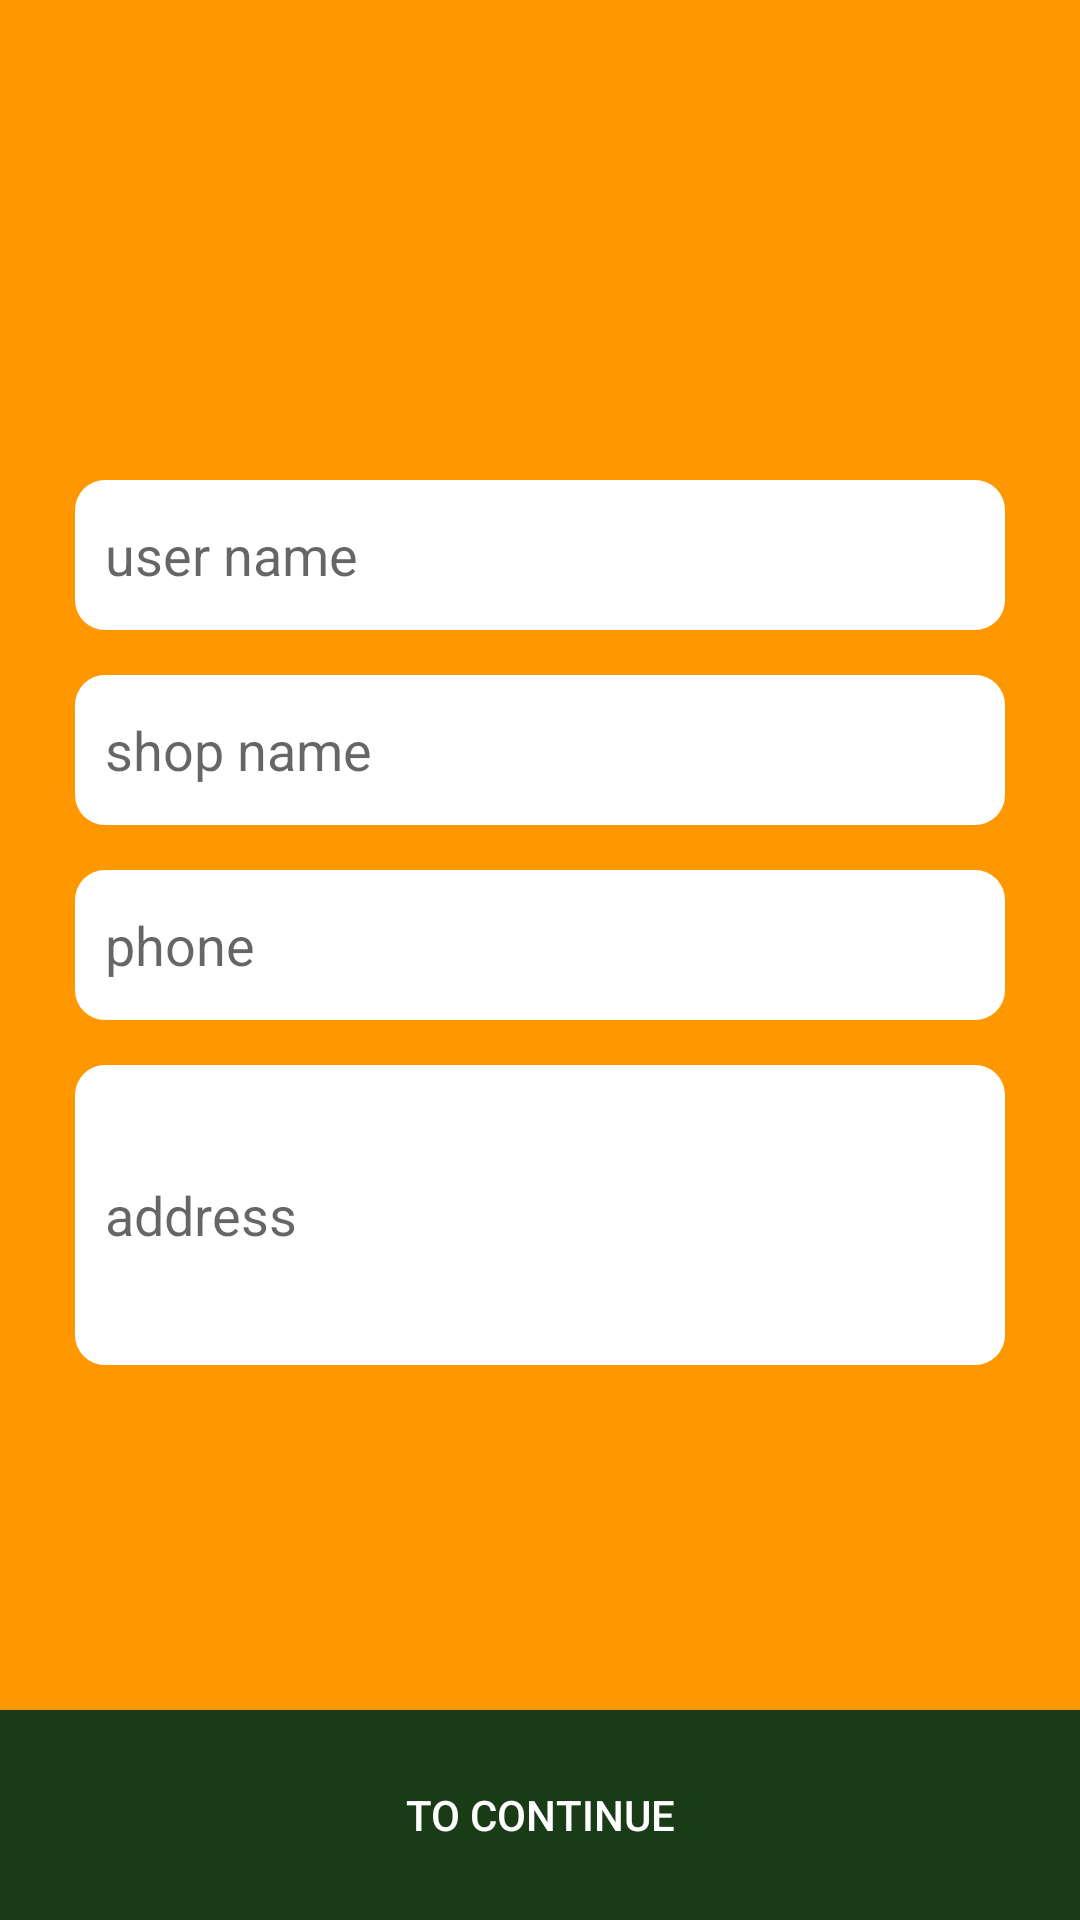

Produce the Android XML layout that renders to this screen, including the resource entries it uses.
<!-- AndroidManifest.xml: application theme AppTheme -->
<!-- res/layout/activity_about_shop.xml -->
<?xml version="1.0" encoding="utf-8"?>
<androidx.constraintlayout.widget.ConstraintLayout xmlns:android="http://schemas.android.com/apk/res/android"
    xmlns:app="http://schemas.android.com/apk/res-auto"
    android:background="@color/colorSplashScreenBg"
    android:layout_width="match_parent"
    android:layout_height="match_parent">

    <ImageView
        android:id="@+id/iv_logo"
        android:layout_width="@dimen/logo_width"
        android:layout_height="@dimen/logo_height"
        android:src="@drawable/logo"
        app:layout_constraintTop_toTopOf="parent"
        app:layout_constraintStart_toStartOf="parent"
        app:layout_constraintEnd_toEndOf="parent"
        android:layout_marginTop="@dimen/value_margin_top_bottom"/>

    <androidx.constraintlayout.widget.ConstraintLayout
        android:id="@+id/cl_about_shop"
        android:layout_width="match_parent"
        android:layout_height="wrap_content"
        app:layout_constraintTop_toBottomOf="@id/iv_logo"
        app:layout_constraintStart_toStartOf="parent"
        app:layout_constraintEnd_toEndOf="parent">

        <EditText
            android:id="@+id/et_user_name"
            android:layout_width="match_parent"
            android:layout_height="@dimen/et_height"
            android:background="@drawable/et_background"
            android:hint="@string/user_name"
            app:layout_constraintStart_toStartOf="@id/cl_about_shop"
            app:layout_constraintEnd_toEndOf="@id/cl_about_shop"
            app:layout_constraintTop_toTopOf="@id/cl_about_shop"
            android:layout_marginStart="@dimen/et_margin_start_end"
            android:layout_marginEnd="@dimen/et_margin_start_end"
            android:paddingStart="@dimen/et_padding_start_end"
            android:paddingEnd="@dimen/et_padding_start_end"/>
        <EditText
            android:id="@+id/et_shop_name"
            android:layout_width="match_parent"
            android:layout_height="@dimen/et_height"
            android:background="@drawable/et_background"
            android:hint="@string/shop_name"
            app:layout_constraintStart_toStartOf="@id/cl_about_shop"
            app:layout_constraintEnd_toEndOf="@id/cl_about_shop"
            app:layout_constraintTop_toBottomOf="@id/et_user_name"
            android:layout_marginStart="@dimen/et_margin_start_end"
            android:layout_marginEnd="@dimen/et_margin_start_end"
            android:layout_marginTop="@dimen/et_margin_top_bottom"
            android:paddingStart="@dimen/et_padding_start_end"
            android:paddingEnd="@dimen/et_padding_start_end"/>
        <EditText
            android:id="@+id/et_phone"
            android:layout_width="match_parent"
            android:layout_height="@dimen/et_height"
            android:background="@drawable/et_background"
            android:hint="@string/phone"
            app:layout_constraintStart_toStartOf="@id/cl_about_shop"
            app:layout_constraintEnd_toEndOf="@id/cl_about_shop"
            app:layout_constraintTop_toBottomOf="@id/et_shop_name"
            android:layout_marginStart="@dimen/et_margin_start_end"
            android:layout_marginEnd="@dimen/et_margin_start_end"
            android:layout_marginTop="@dimen/et_margin_top_bottom"
            android:paddingStart="@dimen/et_padding_start_end"
            android:paddingEnd="@dimen/et_padding_start_end"/>
        <EditText
            android:id="@+id/et_address"
            android:layout_width="match_parent"
            android:layout_height="@dimen/et_address_height"
            android:background="@drawable/et_background"
            android:hint="@string/address"
            app:layout_constraintStart_toStartOf="@id/cl_about_shop"
            app:layout_constraintEnd_toEndOf="@id/cl_about_shop"
            app:layout_constraintTop_toBottomOf="@id/et_phone"
            android:layout_marginStart="@dimen/et_margin_start_end"
            android:layout_marginEnd="@dimen/et_margin_start_end"
            android:layout_marginTop="@dimen/et_margin_top_bottom"
            android:paddingStart="@dimen/et_padding_start_end"
            android:paddingEnd="@dimen/et_padding_start_end"/>

    </androidx.constraintlayout.widget.ConstraintLayout>

    <Button
        android:id="@+id/btn_continue"
        android:layout_width="match_parent"
        android:layout_height="@dimen/btn_height"
        android:text="@string/tocontinue"
        android:background="@color/btn_background"
        android:textColor="@color/colorWhite"
        app:layout_constraintStart_toStartOf="parent"
        app:layout_constraintEnd_toEndOf="parent"
        app:layout_constraintBottom_toBottomOf="parent"/>

</androidx.constraintlayout.widget.ConstraintLayout>
<!-- resources referenced by this layout -->
<resources>
  <color name="btn_background">#193B16</color>
  <color name="colorSplashScreenBg">#FF9800</color>
  <color name="colorWhite">#ffffff</color>
  <dimen name="btn_height">70dp</dimen>
  <dimen name="et_address_height">100dp</dimen>
  <dimen name="et_height">50dp</dimen>
  <dimen name="et_margin_start_end">25dp</dimen>
  <dimen name="et_margin_top_bottom">15dp</dimen>
  <dimen name="et_padding_start_end">10dp</dimen>
  <dimen name="logo_height">150dp</dimen>
  <dimen name="logo_width">150dp</dimen>
  <dimen name="value_margin_top_bottom">10dp</dimen>
  <!-- drawable et_background (drawable) -->
  <?xml version="1.0" encoding="utf-8"?>
  <shape xmlns:android="http://schemas.android.com/apk/res/android"
      android:shape="rectangle">
  
      <corners android:radius="@dimen/et_corner_radius"/>
      <stroke android:color="@color/colorBlack"/>
      <solid android:color="@color/colorWhite"/>
  </shape>
  <string name="address">address</string>
  <string name="phone">phone</string>
  <string name="shop_name">shop name</string>
  <string name="tocontinue">To Continue</string>
  <string name="user_name">user name</string>
  <style name="AppTheme" parent="Theme.AppCompat.Light.DarkActionBar">
          
          <item name="colorPrimary">@color/colorPrimary</item>
          <item name="colorPrimaryDark">@color/colorPrimaryDark</item>
          <item name="colorAccent">@color/colorAccent</item>
      </style>
  <dimen name="et_corner_radius">10dp</dimen>
  <color name="colorBlack">#000000</color>
  <color name="colorPrimary">#6200EE</color>
  <color name="colorPrimaryDark">#3700B3</color>
  <color name="colorAccent">#03DAC5</color>
</resources>
